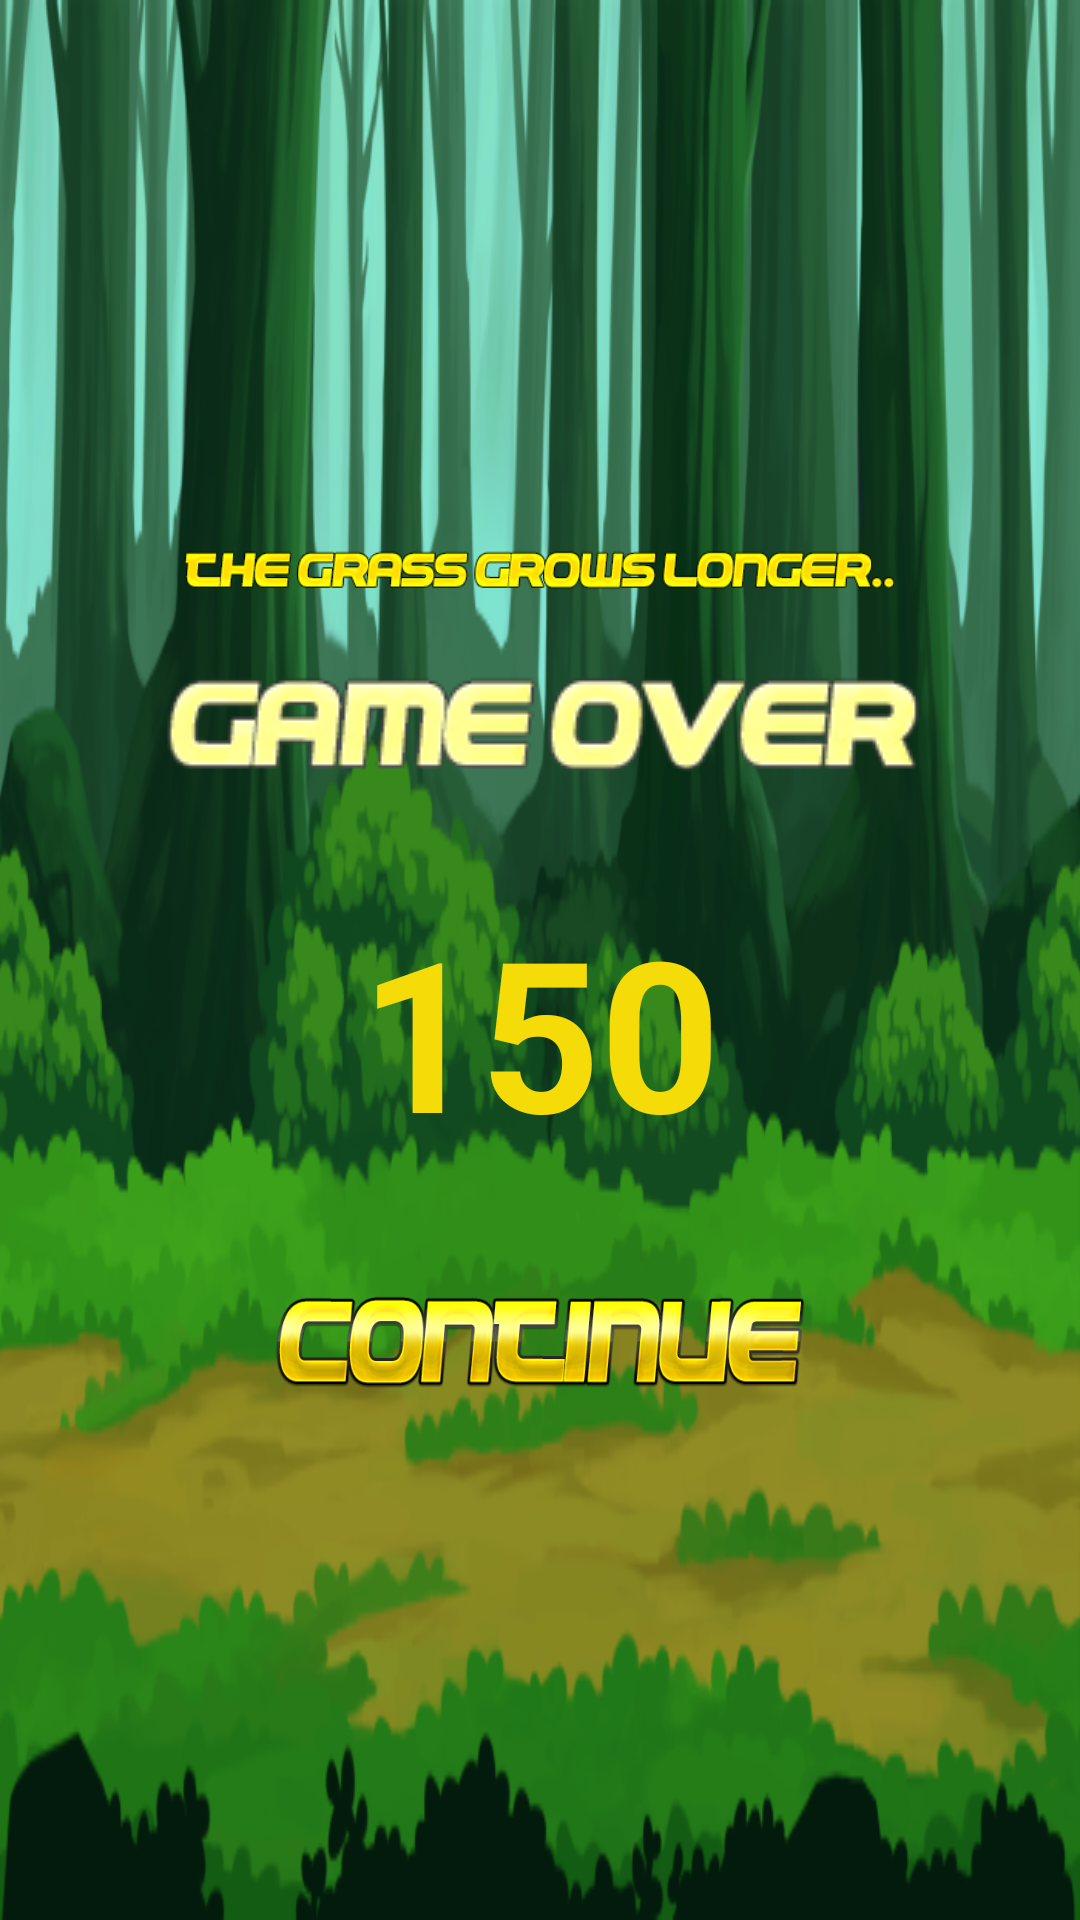

Write the Android layout XML for this screen, with the resource values it uses.
<!-- AndroidManifest.xml: activity theme generalnotitle -->
<!-- res/layout/activity_main.xml -->
<?xml version="1.0" encoding="utf-8"?>
<LinearLayout xmlns:android="http://schemas.android.com/apk/res/android"
    xmlns:tools="http://schemas.android.com/tools"
    android:layout_width="match_parent"
    android:layout_height="match_parent"
    android:background="@drawable/scrollimg"
    android:orientation="vertical"
    tools:context="com.example.finalprojectdkjw.MainActivity">

    <LinearLayout
        android:id="@+id/gameScreen"
        android:layout_width="match_parent"
        android:layout_height="match_parent"
        android:orientation="vertical"
        android:visibility="gone">


        <LinearLayout
            android:layout_width="wrap_content"
            android:layout_height="wrap_content"
            android:orientation="horizontal">
            <ImageView
                android:layout_width="70dp"
                android:layout_height="60dp"
                android:layout_marginStart="10dp"
                android:src="@drawable/score"/>
            <TextView
                android:id="@+id/scoreLabel"
                android:layout_width="70dp"
                android:layout_height="60dp"
                android:gravity="center_vertical"
                android:paddingStart="10dp"
                android:text="40"
                android:textStyle="bold"
                android:textSize="18sp"
                android:textColor="@color/scoreColor"/>
        </LinearLayout>
        
        
        
        
        

        <FrameLayout
            android:id="@+id/frame"
            android:layout_width="match_parent"
            android:layout_height="match_parent">

            <ImageView
                android:id="@+id/startLabel"
                android:layout_width="250dp"
                android:layout_height="wrap_content"
                android:layout_gravity="center_horizontal"
                android:layout_marginTop="300dp"
                android:src="@drawable/tapimg"/>

            <ImageView
                android:id="@+id/packyack"
                android:layout_width="88dp"
                android:layout_height="88dp"
                android:layout_gravity="center_vertical"
                android:layout_marginTop="140dp"
                android:src="@drawable/packyak" />

            <ImageView
                android:id="@+id/dirtygrass"
                android:layout_width="45dp"
                android:layout_height="45dp"
                android:src="@drawable/grassdirty" />

            <ImageView
                android:id="@+id/arrows"
                android:layout_width="50dp"
                android:layout_height="40dp"
                android:src="@drawable/glowarrowcropped" />

            <ImageView
                android:id="@+id/cleangrass"
                android:layout_width="40dp"
                android:layout_height="40dp"
                android:src="@drawable/grassclean" />

        </FrameLayout>

    </LinearLayout>

    <LinearLayout
    android:id="@+id/resultScreen"
    android:layout_width="match_parent"
    android:layout_height="match_parent"
    android:orientation="vertical"
    android:gravity="center"
    android:visibility="gone">

    <ImageView
        android:layout_width="240dp"
        android:layout_height="wrap_content"
        android:src="@drawable/ggl"/>

    <ImageView
        android:layout_width="wrap_content"
        android:layout_height="wrap_content"
        android:src="@drawable/gameover"/>

    <TextView
        android:id="@+id/txtScore"
        android:layout_width="wrap_content"
        android:layout_height="wrap_content"
        android:layout_margin="30dp"
        android:textStyle="bold"
        android:text="150"
        android:textSize="70sp"
        android:textColor="@color/colorText" />

    <ImageView
        android:layout_width="300dp"
        android:layout_height="wrap_content"
        android:src="@drawable/enterinitial"/>

    <EditText
        android:id="@+id/txtInitial"
        android:layout_width="200dp"
        android:layout_height="60dp"
        android:background="@drawable/highscoreswbar"
        style="@style/editText"
        android:textSize="30sp"
        android:textAlignment="center"
        android:textStyle="bold"
        android:maxLength="3"/>

    <Button
        android:id="@+id/btnSubmitInitial"
        android:layout_width="90dp"
        android:layout_height="35dp"
        android:textSize="25sp"
        android:background="@drawable/saveimg"
        android:layout_margin="10dp"/>

</LinearLayout>

    <LinearLayout
        android:id="@+id/resultScreen_nosave"
        android:layout_width="match_parent"
        android:layout_height="match_parent"
        android:orientation="vertical"
        android:gravity="center"
        android:visibility="visible">

        <ImageView
            android:layout_width="240dp"
            android:layout_height="wrap_content"
            android:src="@drawable/ggl"/>

        <ImageView
            android:layout_width="wrap_content"
            android:layout_height="wrap_content"
            android:src="@drawable/gameover"/>

        <TextView
            android:id="@+id/txtScore_nosave"
            android:layout_width="wrap_content"
            android:layout_height="wrap_content"
            android:layout_margin="30dp"
            android:textStyle="bold"
            android:text="150"
            android:textSize="70sp"
            android:textColor="@color/colorText" />

        <Button
            android:id="@+id/btnContinue"
            android:layout_width="180dp"
            android:layout_height="35dp"
            android:background="@drawable/btncontinue"
            android:layout_margin="10dp"/>

    </LinearLayout>

</LinearLayout>
<!-- resources referenced by this layout -->
<resources>
  <color name="colorText">#F5DB08</color>
  <color name="scoreColor">#FDEA08</color>
  <!-- drawable btncontinue: png bitmap (drawable, 51003 bytes) -->
  <!-- drawable enterinitial: png bitmap (drawable, 17897 bytes) -->
  <!-- drawable gameover: png bitmap (drawable, 12464 bytes) -->
  <!-- drawable ggl: png bitmap (drawable, 16739 bytes) -->
  <!-- drawable glowarrowcropped: png bitmap (drawable, 4300 bytes) -->
  <!-- drawable grassclean: png bitmap (drawable, 224225 bytes) -->
  <!-- drawable grassdirty: png bitmap (drawable, 405192 bytes) -->
  <!-- drawable highscoreswbar: png bitmap (drawable, 5643 bytes) -->
  <!-- drawable packyak: png bitmap (drawable, 483169 bytes) -->
  <!-- drawable score: png bitmap (drawable, 14529 bytes) -->
  <!-- drawable scrollimg: png bitmap (drawable, 189773 bytes) -->
  <!-- drawable tapimg: png bitmap (drawable, 26339 bytes) -->
  <style name="editText" parent="AppTheme">
          <item name="android:maxLines">1</item>
          <item name="android:lines">1</item>
          <item name="android:singleLine">true</item>
      </style>
  <style name="generalnotitle" parent="AppTheme">
          <item name="android:windowNoTitle">true</item>
      </style>
  <style name="AppTheme" parent="Theme.AppCompat.Light.DarkActionBar">
          
          <item name="colorPrimary">@color/colorPrimary</item>
          <item name="colorPrimaryDark">@color/colorPrimaryDark</item>
          <item name="colorAccent">@color/colorAccent</item>
      </style>
  <color name="colorPrimary">#008577</color>
  <color name="colorPrimaryDark">#00574B</color>
  <color name="colorAccent">#D81B60</color>
</resources>
